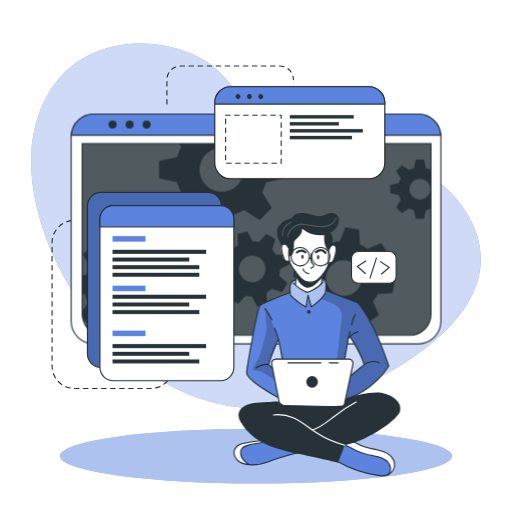
t = 0.00 s
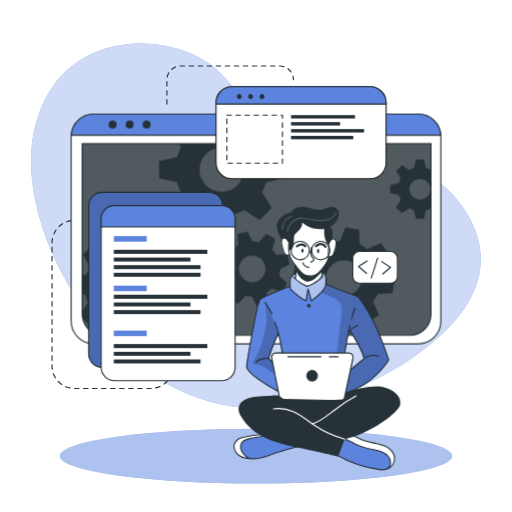
t = 1.05 s
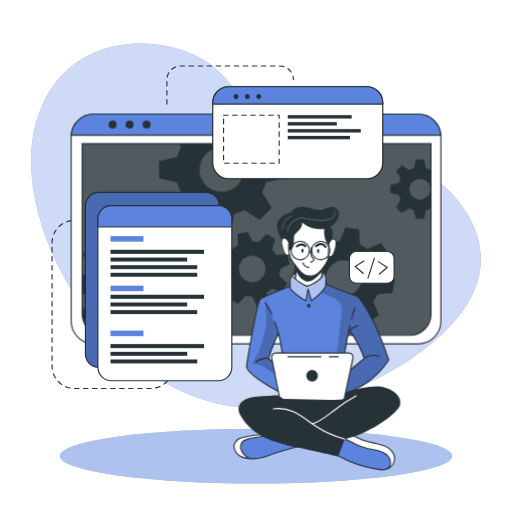
t = 1.95 s
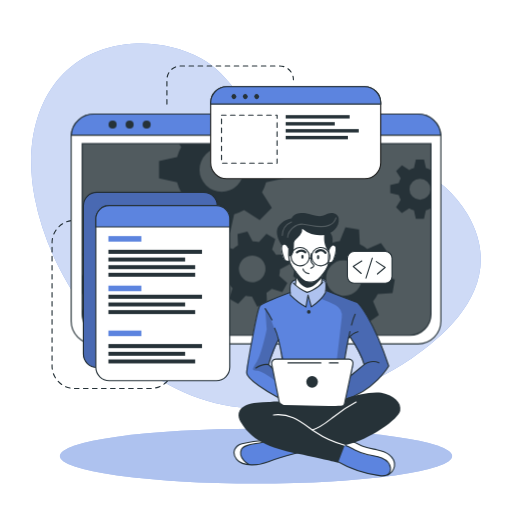
t = 3.00 s
t = 4.05 s: frame unchanged from t = 1.95 s, image omitted
t = 4.95 s: frame unchanged from t = 1.05 s, image omitted

The animated SVG that drew these frames (rendered in a browser with its animation timeline set to each time). Animation: 3 CSS @keyframes rules; one cycle of 6.00 s, repeats indefinitely.

<svg class="animated" id="freepik_stories-developer-activity" xmlns="http://www.w3.org/2000/svg" viewBox="0 0 500 500" version="1.1" xmlns:xlink="http://www.w3.org/1999/xlink" xmlns:svgjs="http://svgjs.com/svgjs"><style>svg#freepik_stories-developer-activity:not(.animated) .animable {opacity: 0;}svg#freepik_stories-developer-activity.animated #freepik--Window--inject-72 {animation: 3s Infinite  linear heartbeat;animation-delay: 0s;}svg#freepik_stories-developer-activity.animated #freepik--Graphics--inject-72 {animation: 6s Infinite  linear shake;animation-delay: 0s;}svg#freepik_stories-developer-activity.animated #freepik--Character--inject-72 {animation: 1.5s Infinite  linear floating;animation-delay: 0s;}            @keyframes heartbeat {                0% {                    transform: scale(1);                }                10% {                    transform: scale(1.1);                }                30% {                    transform: scale(1);                }                40% {                    transform: scale(1);                }                50% {                    transform: scale(1.1);                }                60% {                    transform: scale(1);                }                100% {                    transform: scale(1);                }            }                    @keyframes shake {                10%, 90% {                    transform: translate3d(-1px, 0, 0);                  }                  20%, 80% {                    transform: translate3d(2px, 0, 0);                  }                  30%, 50%, 70% {                    transform: translate3d(-4px, 0, 0);                  }                  40%, 60% {                    transform: translate3d(4px, 0, 0);                  }            }                    @keyframes floating {                0% {                    opacity: 1;                    transform: translateY(0px);                }                50% {                    transform: translateY(-10px);                }                100% {                    opacity: 1;                    transform: translateY(0px);                }            }        </style><g id="freepik--background-simple--inject-72" class="animable" style="transform-origin: 250px 220.489px;"><path d="M456.55,209.11c-48.74-83.48-180.95-53.75-207.95-94.35C234.77,94,219.3,69.87,196.86,57.34c-21.39-12-46.19-16.21-67.81-14.63C51.84,48.36,19.11,117.44,33.94,193.3,53.74,294.49,143.44,397.86,250,398.58,305.74,399,359,379,400.7,350.87l.93-.63C443.33,321.85,493.77,272.84,456.55,209.11Z" style="fill: rgb(92, 132, 223); transform-origin: 250px 220.489px;" id="elll4w1pr6wyc" class="animable"></path><g id="elbjsj7dew0hh"><path d="M456.55,209.11c-48.74-83.48-180.95-53.75-207.95-94.35C234.77,94,219.3,69.87,196.86,57.34c-21.39-12-46.19-16.21-67.81-14.63C51.84,48.36,19.11,117.44,33.94,193.3,53.74,294.49,143.44,397.86,250,398.58,305.74,399,359,379,400.7,350.87l.93-.63C443.33,321.85,493.77,272.84,456.55,209.11Z" style="fill: rgb(255, 255, 255); opacity: 0.7; transform-origin: 250px 220.489px;" class="animable"></path></g></g><g id="freepik--Lines--inject-72" class="animable" style="transform-origin: 168.685px 221.905px;"><path d="M78.19,215.18H72.77a21.93,21.93,0,0,0-21.93,21.93V357.45a21.93,21.93,0,0,0,21.93,21.93h74.36a21.93,21.93,0,0,0,21.93-21.93h0" style="fill: none; stroke: rgb(38, 50, 56); stroke-linecap: round; stroke-linejoin: round; stroke-width: 1.10311px; stroke-dasharray: 4.41242; transform-origin: 109.95px 297.28px;" id="el73ehxa8zp05" class="animable"></path><path d="M163,101.63V77.86A13.43,13.43,0,0,1,176.4,64.43h96.7a13.43,13.43,0,0,1,13.43,13.43h0" style="fill: none; stroke: rgb(38, 50, 56); stroke-linecap: round; stroke-linejoin: round; stroke-width: 1.10311px; stroke-dasharray: 4.41242; transform-origin: 224.765px 83.03px;" id="elm3m05yku68a" class="animable"></path></g><g id="freepik--Shadow--inject-72" class="animable" style="transform-origin: 250px 445.4px;"><ellipse cx="250" cy="445.4" rx="191.52" ry="26.76" style="fill: rgb(92, 132, 223); transform-origin: 250px 445.4px;" id="el92fny2g8xjw" class="animable"></ellipse><g id="el2ti0q1qxcfz"><ellipse cx="250" cy="445.4" rx="191.52" ry="26.76" style="fill: rgb(255, 255, 255); opacity: 0.5; transform-origin: 250px 445.4px;" class="animable"></ellipse></g></g><g id="freepik--Window--inject-72" class="animable" style="transform-origin: 250px 223.55px;"><path d="M430.54,133.52V313.58a22.2,22.2,0,0,1-22.19,22.2H91.65a22.2,22.2,0,0,1-22.19-22.2V133.52c0-.53,0-1,.07-1.56a22.18,22.18,0,0,1,22.12-20.64h316.7A22.18,22.18,0,0,1,430.47,132C430.52,132.48,430.54,133,430.54,133.52Z" style="fill: rgb(255, 255, 255); stroke: rgb(38, 50, 56); stroke-linecap: round; stroke-linejoin: round; stroke-width: 1.10311px; transform-origin: 250px 223.55px;" id="el7zlyhqd51ae" class="animable"></path><path d="M80.26,140.28H420.87a0,0,0,0,1,0,0V306.61a20.8,20.8,0,0,1-20.8,20.8h-299a20.8,20.8,0,0,1-20.8-20.8V140.28a0,0,0,0,1,0,0Z" style="fill: rgb(38, 50, 56); transform-origin: 250.565px 233.845px;" id="elnmssjief9gp" class="animable"></path><g id="eluflgpya72q8"><path d="M420.88,140.28V306.61a20.69,20.69,0,0,1-20.57,20.8H100.83a20.69,20.69,0,0,1-20.57-20.8V140.28Z" style="fill: rgb(255, 255, 255); opacity: 0.2; transform-origin: 250.57px 233.845px;" class="animable"></path></g><path d="M430.47,132H69.53a22.18,22.18,0,0,1,22.12-20.64h316.7A22.18,22.18,0,0,1,430.47,132Z" style="fill: rgb(92, 132, 223); stroke: rgb(38, 50, 56); stroke-miterlimit: 10; stroke-width: 1.10311px; transform-origin: 250px 121.68px;" id="elopfrowfqry9" class="animable"></path><path d="M113.88,121.64a3.93,3.93,0,1,1-3.93-3.93A3.93,3.93,0,0,1,113.88,121.64Z" style="fill: rgb(38, 50, 56); transform-origin: 109.95px 121.64px;" id="elqon0r2fvfk" class="animable"></path><path d="M130.5,121.64a3.93,3.93,0,1,1-3.93-3.93A3.93,3.93,0,0,1,130.5,121.64Z" style="fill: rgb(38, 50, 56); transform-origin: 126.57px 121.64px;" id="elxow3bdtvn6a" class="animable"></path><circle cx="143.19" cy="121.64" r="3.93" style="fill: rgb(38, 50, 56); transform-origin: 143.19px 121.64px;" id="el0hh3enbqb7rs" class="animable"></circle><path d="M420.87,140.28V306.61a20.8,20.8,0,0,1-20.8,20.8h-299a20.8,20.8,0,0,1-20.4-16.76v-.06a21,21,0,0,1-.38-4V140.28Z" style="fill: none; stroke: rgb(38, 50, 56); stroke-miterlimit: 10; stroke-width: 1.10311px; transform-origin: 250.58px 233.845px;" id="el44tawwxjdvc" class="animable"></path><path d="M420.55,166a20.94,20.94,0,0,0-4.62-1.91l-1.87-8.35h-7.94l-1.85,8.35a20.25,20.25,0,0,0-4.64,1.91l-7.17-4.59L386.85,167l4.51,7.17a20.35,20.35,0,0,0-1.91,4.64l-8.35,1.85v7.94l8.35,1.87a20,20,0,0,0,1.91,4.66l-4.59,7.22,5.62,5.61,7.21-4.59a20.39,20.39,0,0,0,4.63,1.92l1.86,8.34H414l1.86-8.34a20.78,20.78,0,0,0,4.62-1.92l.37.24V165.8Zm-10.44,29a10.26,10.26,0,1,1,10.26-10.25A10.25,10.25,0,0,1,410.11,195Z" style="fill: rgb(38, 50, 56); transform-origin: 400.975px 184.685px;" id="el9zjvfqd3a4e" class="animable"></path><path d="M277.45,174.05V157.31l-17.6-3.91a45.51,45.51,0,0,0-4-9.77l2.13-3.35h-83.1l2.05,3.26a43,43,0,0,0-4,9.76l-17.61,3.92V174l17.61,3.93a43.65,43.65,0,0,0,4,9.84l-9.67,15.21,11.85,11.84,15.2-9.68a44.38,44.38,0,0,0,9.77,4.05L208,226.74H224.7l3.94-17.59a44.64,44.64,0,0,0,9.74-4.05l15.21,9.68,11.84-11.84-9.61-15.21a45.87,45.87,0,0,0,4-9.75Zm-61,13.26a21.63,21.63,0,1,1,21.63-21.63A21.62,21.62,0,0,1,216.45,187.31Z" style="fill: rgb(38, 50, 56); transform-origin: 216.385px 183.51px;" id="elrfa11wo50t" class="animable"></path><path d="M166.38,289l.71-13.29-13.77-3.88a37.21,37.21,0,0,0-2.82-7.9l8.32-11.68-8.92-9.89-12.46,7a36.51,36.51,0,0,0-7.59-3.63l-2.38-14.12L114.19,231l-3.84,13.81a35,35,0,0,0-7.9,2.8l-11.67-8.31-9.91,8.91,7.06,12.47a35,35,0,0,0-3.64,7.58l-4,.66v18l2.92.82A34.6,34.6,0,0,0,86,295.65l-5.74,8.05.38,6.89v.06l5.93,6.57,12.48-7.05a34.66,34.66,0,0,0,7.61,3.67L109,327.4h0l.11.57,13.28.7.35-1.27h0l3.49-12.53a35.53,35.53,0,0,0,7.94-2.8l11.65,8.3,9.9-8.9-7-12.48a34.53,34.53,0,0,0,3.59-7.57Zm-35.27-20.75a17.2,17.2,0,1,0-1.28,24.28A17.2,17.2,0,0,0,131.11,268.29Z" style="fill: rgb(38, 50, 56); transform-origin: 123.675px 279.835px;" id="el58gw7t3for" class="animable"></path><path d="M272.6,269.19a27.25,27.25,0,0,0,.81-6.29l9.55-5-2.64-9.69-10.78.5a27.27,27.27,0,0,0-3.87-5l3.19-10.31-8.7-5-7.28,7.94a28.8,28.8,0,0,0-6.27-.8l-5-9.55-9.68,2.63.51,10.79a27.24,27.24,0,0,0-5,3.87l-10.32-3.19-5,8.69,8,7.27a26,26,0,0,0-.79,6.27l-9.57,5,2.64,9.68,10.8-.51a25.39,25.39,0,0,0,3.85,5l-3.21,10.26,8.71,5,7.24-7.88a26.12,26.12,0,0,0,6.29.79l5,9.56,9.68-2.63-.43-9.22-.07-1.58a26.41,26.41,0,0,0,5.06-3.87l10.31,3.2,4.26-7.44.72-1.26Zm-22.87,5.88a13,13,0,1,1,9.1-15.9A13,13,0,0,1,249.73,275.07Z" style="fill: rgb(38, 50, 56); transform-origin: 246.36px 262.605px;" id="eloiry1a8471b" class="animable"></path><path d="M383.32,286.23l2.2-13.3-13.46-5.41a35.27,35.27,0,0,0-1.93-8.3l9.69-10.79-7.84-11-13.36,5.67a35.38,35.38,0,0,0-7.22-4.48l-.78-14.49-13.3-2.2-5.45,13.4a37.15,37.15,0,0,0-8.27,1.95l-10.82-9.69-10.95,7.84,5.68,13.35a36.24,36.24,0,0,0-4.05,6.29c-.15.31-.31.62-.45.93l-14.48.8-2.21,13.28,2.18.88,11.28,4.55a35.18,35.18,0,0,0,1.93,8.26L292,294.63l7.85,11,13.35-5.7a35.06,35.06,0,0,0,7.21,4.52l.75,14.42,13.29,2.2,5.44-13.3a35.13,35.13,0,0,0,8.28-1.94l10.8,9.69,11-7.85-5.68-13.36a34.78,34.78,0,0,0,4.55-7.25Zm-37.3-.6a17.41,17.41,0,1,1,4-24.29A17.41,17.41,0,0,1,346,285.63Z" style="fill: rgb(38, 50, 56); transform-origin: 335.92px 271.5px;" id="elvpqel5p7oqf" class="animable"></path></g><g id="freepik--Graphics--inject-72" class="animable animator-active" style="transform-origin: 236.115px 228.18px;"><rect x="85.39" y="187.77" width="130.8" height="171.01" rx="13.11" style="fill: rgb(92, 132, 223); stroke: rgb(38, 50, 56); stroke-miterlimit: 10; stroke-width: 1.10311px; transform-origin: 150.79px 273.275px;" id="elw1dzh3wbe" class="animable"></rect><g id="el0526edb0g7qz"><rect x="85.39" y="187.77" width="130.8" height="171.01" rx="13.11" style="opacity: 0.2; transform-origin: 150.79px 273.275px;" class="animable"></rect></g><path d="M228.36,213.8V358.59a13.11,13.11,0,0,1-13.11,13.12H110.67a13.11,13.11,0,0,1-13.1-13.12V213.8a13.11,13.11,0,0,1,13.1-13.11H215.25A13.11,13.11,0,0,1,228.36,213.8Z" style="fill: rgb(255, 255, 255); stroke: rgb(38, 50, 56); stroke-linecap: round; stroke-linejoin: round; stroke-width: 1.10311px; transform-origin: 162.965px 286.2px;" id="elvdriut4cc8" class="animable"></path><path d="M228.36,213.8v7.75H97.57V213.8a13.11,13.11,0,0,1,13.1-13.11H215.25A13.11,13.11,0,0,1,228.36,213.8Z" style="fill: rgb(92, 132, 223); stroke: rgb(38, 50, 56); stroke-miterlimit: 10; stroke-width: 1.10311px; transform-origin: 162.965px 211.12px;" id="el1l4j2gu90pa" class="animable"></path><rect x="109.87" y="230.53" width="32.18" height="5.4" style="fill: rgb(92, 132, 223); transform-origin: 125.96px 233.23px;" id="elohuhpsel2wi" class="animable"></rect><rect x="109.87" y="278.92" width="32.18" height="5.4" style="fill: rgb(92, 132, 223); transform-origin: 125.96px 281.62px;" id="elzqpu3pmi8gf" class="animable"></rect><rect x="109.87" y="322.8" width="32.18" height="5.4" style="fill: rgb(92, 132, 223); transform-origin: 125.96px 325.5px;" id="elm8tyyl3h06o" class="animable"></rect><rect x="109.87" y="243.9" width="91.39" height="3.96" style="fill: rgb(38, 50, 56); transform-origin: 155.565px 245.88px;" id="el2jx2g65128a" class="animable"></rect><rect x="109.87" y="251.47" width="74.91" height="3.86" style="fill: rgb(38, 50, 56); transform-origin: 147.325px 253.4px;" id="el6dgatv55p2h" class="animable"></rect><rect x="109.87" y="258.92" width="84.72" height="3.86" style="fill: rgb(38, 50, 56); transform-origin: 152.23px 260.85px;" id="elw0dd317i8y" class="animable"></rect><rect x="109.87" y="266.36" width="84.72" height="3.86" style="fill: rgb(38, 50, 56); transform-origin: 152.23px 268.29px;" id="eltfac0j6y02p" class="animable"></rect><rect x="109.87" y="287.78" width="91.39" height="3.96" style="fill: rgb(38, 50, 56); transform-origin: 155.565px 289.76px;" id="elubsia5te1k" class="animable"></rect><rect x="109.87" y="295.35" width="74.91" height="3.86" style="fill: rgb(38, 50, 56); transform-origin: 147.325px 297.28px;" id="el65mx0a8bp1r" class="animable"></rect><rect x="109.87" y="302.8" width="84.72" height="3.86" style="fill: rgb(38, 50, 56); transform-origin: 152.23px 304.73px;" id="eln92i1d50elg" class="animable"></rect><rect x="109.87" y="335.96" width="91.39" height="3.96" style="fill: rgb(38, 50, 56); transform-origin: 155.565px 337.94px;" id="elw2hz8x7jrfd" class="animable"></rect><rect x="109.87" y="343.54" width="74.91" height="3.86" style="fill: rgb(38, 50, 56); transform-origin: 147.325px 345.47px;" id="elcv0pmnx5zfu" class="animable"></rect><rect x="109.87" y="350.99" width="84.72" height="3.86" style="fill: rgb(38, 50, 56); transform-origin: 152.23px 352.92px;" id="elos28yqn07bc" class="animable"></rect><path d="M375.77,100.29v58.52a15.63,15.63,0,0,1-15.64,15.63H225.35a15.63,15.63,0,0,1-15.64-15.63V100.29a15.65,15.65,0,0,1,15.64-15.64H360.13A15.64,15.64,0,0,1,375.77,100.29Z" style="fill: rgb(255, 255, 255); stroke: rgb(34, 34, 33); stroke-miterlimit: 10; stroke-width: 1.10311px; transform-origin: 292.74px 129.545px;" id="eljf7ujjl19bb" class="animable"></path><path d="M375.77,100.29v1.34H209.71v-1.34a15.65,15.65,0,0,1,15.64-15.64H360.13A15.64,15.64,0,0,1,375.77,100.29Z" style="fill: rgb(92, 132, 223); stroke: rgb(38, 50, 56); stroke-miterlimit: 10; stroke-width: 1.10311px; transform-origin: 292.74px 93.14px;" id="elahtcr1tq02" class="animable"></path><path d="M234.11,95.94a2.4,2.4,0,1,1,0-3.39A2.41,2.41,0,0,1,234.11,95.94Z" style="fill: rgb(38, 50, 56); transform-origin: 232.409px 94.245px;" id="eldtszdshi4t9" class="animable"></path><path d="M245.23,95.94a2.4,2.4,0,1,1,0-3.39A2.41,2.41,0,0,1,245.23,95.94Z" style="fill: rgb(38, 50, 56); transform-origin: 243.529px 94.245px;" id="eldbysvfvbz1d" class="animable"></path><path d="M256.35,95.94a2.4,2.4,0,1,1,0-3.39A2.41,2.41,0,0,1,256.35,95.94Z" style="fill: rgb(38, 50, 56); transform-origin: 254.649px 94.245px;" id="el5tgllbror2r" class="animable"></path><rect x="220.3" y="112.39" width="54.28" height="46.92" style="fill: none; stroke: rgb(38, 50, 56); stroke-linecap: round; stroke-linejoin: round; stroke-width: 1.10311px; stroke-dasharray: 4.41242; transform-origin: 247.44px 135.85px;" id="elyqig7kdnts" class="animable"></rect><rect x="282.96" y="112.39" width="62.47" height="3.3" style="fill: rgb(38, 50, 56); transform-origin: 314.195px 114.04px;" id="elak4mk7lgyy" class="animable"></rect><rect x="282.96" y="119.22" width="47.92" height="3.29" style="fill: rgb(38, 50, 56); transform-origin: 306.92px 120.865px;" id="elk77imeb8yh" class="animable"></rect><rect x="282.96" y="126.02" width="71.35" height="3.33" style="fill: rgb(38, 50, 56); transform-origin: 318.635px 127.685px;" id="elsv04qy7yqcq" class="animable"></rect><rect x="282.96" y="132.65" width="60.76" height="3.33" style="fill: rgb(38, 50, 56); transform-origin: 313.34px 134.315px;" id="elt6fg5i7lgb" class="animable"></rect><rect x="343.23" y="245.53" width="43.61" height="30.99" rx="6.53" style="fill: rgb(255, 255, 255); stroke: rgb(38, 50, 56); stroke-linecap: round; stroke-linejoin: round; stroke-width: 1.10311px; transform-origin: 365.035px 261.025px;" id="el3kvr0f48rji" class="animable"></rect><polyline points="357.3 254.85 348.91 260.11 356.7 267.01" style="fill: none; stroke: rgb(38, 50, 56); stroke-linecap: round; stroke-linejoin: round; stroke-width: 1.10311px; transform-origin: 353.105px 260.93px;" id="eljz5zhsx40pb" class="animable"></polyline><polyline points="372.58 267.51 380.12 261.09 371.42 255.39" style="fill: none; stroke: rgb(38, 50, 56); stroke-linecap: round; stroke-linejoin: round; stroke-width: 1.10311px; transform-origin: 375.77px 261.45px;" id="elxhbpr48fmcf" class="animable"></polyline><line x1="361.38" y1="271.47" x2="367.57" y2="252.05" style="fill: none; stroke: rgb(38, 50, 56); stroke-linecap: round; stroke-linejoin: round; stroke-width: 1.10311px; transform-origin: 364.475px 261.76px;" id="el4pqxrz706pn" class="animable"></line></g><g id="freepik--Character--inject-72" class="animable" style="transform-origin: 309.678px 336.317px;"><path d="M296.86,440.47s-29,8.31-33.05,9.75c-3.68,1.3-13.66,4.8-21.15,3.71a15.89,15.89,0,0,1-2.14-.46c-7.59-2.26-11-4.37-12-9.14s2.78-8.29,6.42-10.54,23.38-4.6,23.38-4.6l4.77,1.4h0Z" style="fill: rgb(92, 132, 223); transform-origin: 262.608px 441.664px;" id="elpq7rdc2tptr" class="animable"></path><path d="M242.66,453.93a15.89,15.89,0,0,1-2.14-.46c-7.59-2.26-11-4.37-12-9.14s2.78-8.29,6.42-10.54,23.38-4.6,23.38-4.6l4.77,1.4c-4.32,2-20.4,3.09-23.91,5.11s-5.2,5.82-3.13,11C237.16,449.4,240.12,452.05,242.66,453.93Z" style="fill: rgb(255, 255, 255); transform-origin: 245.723px 441.56px;" id="elf9a6wdt253" class="animable"></path><path d="M292.5,441.65s-21.78,5.64-30.42,9.25-25.11,5.19-31-2.25-.68-13.86,5.19-15.29,17.74-3.68,24.22-2.77" style="fill: none; stroke: rgb(38, 50, 56); stroke-linecap: round; stroke-linejoin: round; stroke-width: 1.10311px; transform-origin: 260.496px 442.151px;" id="ell1la1yza0oe" class="animable"></path><path d="M243.09,453.54s-11.08-6.08-7.4-14.6c2.72-6.28,17.5-4.92,24.82-8.35" style="fill: none; stroke: rgb(38, 50, 56); stroke-linecap: round; stroke-linejoin: round; stroke-width: 1.10311px; transform-origin: 247.726px 442.065px;" id="el2v9hq8j5ky7" class="animable"></path><path d="M385.19,455.28c-.3,3-1.35,5.81-4.35,7.58-2,1.18-4.84,1.88-8.91,1.84-10.17-.13-29.29-7.4-29.29-7.4l-17.9-9.9,9.31-14.73,2.55-4,6.58,1.48s5.45,3.09,10.93,5.55,18.79,3,23.48,6.77S385.7,450.34,385.19,455.28Z" style="fill: rgb(92, 132, 223); transform-origin: 354.99px 446.686px;" id="el706dcnwxdf7" class="animable"></path><path d="M385.19,455.28c-.3,3-1.35,5.81-4.35,7.58a13.39,13.39,0,0,0-.5-8.94c-2-4.49-8.51-8.45-17.07-9.11s-15.11-4.66-18.54-6.45c-2.68-1.39-8.33-4.43-10.68-5.69l2.55-4,6.58,1.48s5.45,3.09,10.93,5.55,18.79,3,23.48,6.77S385.7,450.34,385.19,455.28Z" style="fill: rgb(255, 255, 255); transform-origin: 359.645px 445.765px;" id="el0723y2ov7ya4" class="animable"></path><path d="M328.71,450.18a112.86,112.86,0,0,0,41.9,14.31c3.26.39,7.05.45,9.23-2a6.82,6.82,0,0,0,1.5-5.11c-.39-4.6-4.26-8.24-8.5-10.07s-8.91-2.25-13.42-3.26a53.38,53.38,0,0,1-12.9-4.72c-3.24-1.69-6.37-3.74-9.94-4.5s-7.82.16-9.73,3.28" style="fill: none; stroke: rgb(38, 50, 56); stroke-linecap: round; stroke-linejoin: round; stroke-width: 1.10311px; transform-origin: 354.118px 449.635px;" id="eljfbmrl1pd1k" class="animable"></path><path d="M378.64,463.74a11.92,11.92,0,0,0,6.55-8.46c.65-4.33-1.82-8.69-5.29-11.35s-7.82-3.92-12.11-4.81S359.11,437.63,355,436c-6.27-2.46-12.46-7.3-19-5.57" style="fill: none; stroke: rgb(38, 50, 56); stroke-linecap: round; stroke-linejoin: round; stroke-width: 1.10311px; transform-origin: 360.647px 446.902px;" id="elo8giq836oj" class="animable"></path><path d="M348.91,295.26l-30.29-11.52-.38-.15s.11-.8.2-2c.19-2.42.29-6.36-.85-7.69-1.69-2-6.47-.32-11.14-2.46s-13.3,1.69-13.3,1.69-6.24-1.15-9,3.35c-1.4,3.63-.92,9-.92,9l-.57.2c-3.61,1.35-23.25,8.74-27.4,11.71-4.59,3.25-9.67,36.62-11.3,46.42s-4.53,18.63-3.06,22,22.57,19.62,34.71,23.81,55.19,3,55.19,3,.7-.19,1.95-.59c7.28-2.34,33.11-12,46.82-34.68C379.59,357.39,366.31,313.86,348.91,295.26Zm-81.84,56.13c-2.23,1.58-1,7.7-1,7.7l-3.79-3.34,9.52-23.41,4.06,18S269.3,349.82,267.07,351.39Zm76.16,14.87c-1.05.54,3-10.71,1.08-13.26s-7.71-2.31-7.71-2.31l.49-3.07,3.43-17.6,1.14-1.35s11.78,20.19,13.89,27.31C355.55,356,342.71,366.26,343.23,366.26Z" style="fill: rgb(92, 132, 223); transform-origin: 310.033px 331.783px;" id="elqkysqvrn26b" class="animable"></path><path d="M291.72,222.25l-15.64,16.6s-2.15,1.91-1.3,6.72,2.85,9,4.36,9.28a21.37,21.37,0,0,0,3.62.32s3.35,7.26,5.73,10.11c0,0,.82,11.21.38,14.32,0,0,5.62,4.91,10.91,5.53s13.46-7.48,13.46-7.48l2-9.92s4.8-7.28,5.12-9.22,2.52-1.44,3.6-2.4,3.57-5.23,4-9.27.44-8.68-4.25-7.32c-4.07-1.09-1.52-9.69-1.52-9.69l-7.15-6.3Z" style="fill: rgb(255, 255, 255); transform-origin: 301.36px 253.707px;" id="el90zyiuna486" class="animable"></path><g id="elohpjonotxo"><path d="M318.62,283.74a17.67,17.67,0,0,1-.81,1.81c-2.58,4.86-13.82,14.13-13.82,14.13l-3.4-10.45-1.86,10.45c-3.75-1.64-15.19-11.55-15.19-11.55s-.39-.93-.86-2.38l.57-.2s-.48-5.41.92-9c2.74-4.5,9-3.35,9-3.35s8.63-3.83,13.3-1.69,9.45.48,11.14,2.46.65,9.66.65,9.66Z" style="fill: rgb(255, 255, 255); opacity: 0.5; transform-origin: 300.65px 285.27px;" class="animable"></path></g><g id="el58cdnzk3fve"><path d="M348.91,295.26l-30.29-11.52-.38-.15s.11-.8.2-2l-.63,3.93-4.48,6.08a124,124,0,0,1,14,6.16A12.28,12.28,0,0,1,333.73,310l-5.58,47.75-2.29,27.11,6.91,7.17c7.28-2.34,33.11-12,46.82-34.68C379.59,357.39,366.31,313.86,348.91,295.26Zm-5.68,71c-1.05.54,3-10.71,1.08-13.26s-7.71-2.31-7.71-2.31l.49-3.07,3.43-17.6,1.14-1.35s11.78,20.19,13.89,27.31C355.55,356,342.71,366.26,343.23,366.26Z" style="opacity: 0.2; transform-origin: 346.46px 336.81px;" class="animable"></path></g><g id="elxp9s5hivb9k"><path d="M277.87,353l-4.71-15.74s-8.45-28.81-14.24-35.91l1.52,20.26s-5,24.2-9.57,31.39-5.59,9,0,9,19.2,10.84,19.2,10.84l-1.05-9ZM266,359.09l-3.79-3.34,9.52-23.41,4.06,18s-6.52-.49-8.75,1.08S266,359.09,266,359.09Z" style="opacity: 0.2; transform-origin: 262.46px 337.095px;" class="animable"></path></g><path d="M288.49,265.28s.86,8.49,0,12.37" style="fill: none; stroke: rgb(38, 50, 56); stroke-linecap: round; stroke-linejoin: round; stroke-width: 1.10311px; transform-origin: 288.681px 271.465px;" id="el908nuyjwk0n" class="animable"></path><path d="M314.11,276.51a36.53,36.53,0,0,1,.94-8.11" style="fill: none; stroke: rgb(38, 50, 56); stroke-linecap: round; stroke-linejoin: round; stroke-width: 1.10311px; transform-origin: 314.58px 272.455px;" id="elgluu9vdmb6t" class="animable"></path><path d="M316.38,228.58s5.14,6.45,4.87,11.33-.65,10.66-.52,16.32-9.09,17.52-13.83,18.57-8.82,1.32-11.85-1.71-6.06-7.24-10-12.64-3-17.25-3-17.25" style="fill: none; stroke: rgb(38, 50, 56); stroke-linecap: round; stroke-linejoin: round; stroke-width: 1.10311px; transform-origin: 301.606px 252.052px;" id="el4rbhu9s5xc" class="animable"></path><path d="M304,247.71a26.82,26.82,0,0,0-.4,5.37,6.05,6.05,0,0,0,1.32,4.2c.57.58,1.39,1.05,1.5,1.85a2,2,0,0,1-1.06,1.75,15.55,15.55,0,0,0-1.85,1.1" style="fill: none; stroke: rgb(38, 50, 56); stroke-linecap: round; stroke-linejoin: round; stroke-width: 1.10311px; transform-origin: 304.965px 254.845px;" id="el7s2j9g0vdz" class="animable"></path><path d="M295.87,262.6s.59,3.83,5.72,4.63" style="fill: none; stroke: rgb(38, 50, 56); stroke-linecap: round; stroke-linejoin: round; stroke-width: 1.10311px; transform-origin: 298.73px 264.915px;" id="elatp9piz71zm" class="animable"></path><path d="M296.4,250.63c0,1.11-.48,2-1.07,2s-1.07-.89-1.07-2,.48-2,1.07-2S296.4,249.53,296.4,250.63Z" style="fill: rgb(38, 50, 56); transform-origin: 295.33px 250.63px;" id="elnshoisdlqk" class="animable"></path><path d="M311.71,251.11c0,1.11-.48,2-1.07,2s-1.07-.9-1.07-2,.48-2,1.07-2S311.71,250,311.71,251.11Z" style="fill: rgb(38, 50, 56); transform-origin: 310.64px 251.11px;" id="elxqyrk2xj1u" class="animable"></path><path d="M308.62,246.26s5-5,9.19.58" style="fill: none; stroke: rgb(38, 50, 56); stroke-linecap: round; stroke-linejoin: round; stroke-width: 2.20621px; transform-origin: 313.215px 245.52px;" id="elrar9mm56tc" class="animable"></path><path d="M298.09,246.36s-3.16-3.54-8.14,0" style="fill: none; stroke: rgb(38, 50, 56); stroke-linecap: round; stroke-linejoin: round; stroke-width: 2.20621px; transform-origin: 294.02px 245.573px;" id="elucm2ar69ec9" class="animable"></path><path d="M288.87,270s3.05,8.4,9.86,10.79,15.85-10,15.85-10l-.47-1.61s-5.93,7.7-12.52,6.39-13.1-10.25-13.1-10.25Z" style="fill: rgb(38, 50, 56); transform-origin: 301.535px 273.208px;" id="el2a7bypgelfc" class="animable"></path><path d="M282.76,254.85s-4.06,1.43-5.14-1.73-4.78-11.49-1.54-14.27,5.84,3.67,5.84,3.67" style="fill: none; stroke: rgb(38, 50, 56); stroke-linecap: round; stroke-linejoin: round; stroke-width: 1.10311px; transform-origin: 278.769px 246.664px;" id="eloqjt0urveep" class="animable"></path><path d="M320.72,256.57s3.77.76,4.85-2.4,4.78-11.49,1.54-14.27-5.84,3.67-5.84,3.67" style="fill: none; stroke: rgb(38, 50, 56); stroke-linecap: round; stroke-linejoin: round; stroke-width: 1.10311px; transform-origin: 324.566px 247.927px;" id="el4644r549r6o" class="animable"></path><path d="M281.92,250.63a5.62,5.62,0,0,0,3.56-2.1,8.74,8.74,0,0,0,1-3.19,37.59,37.59,0,0,0,.56-6.44,8.81,8.81,0,0,1,.23-2.51,6.6,6.6,0,0,1,1.36-2.23c1.41-1.66,3.12-3.06,4.47-4.78a8,8,0,0,0,2-6,27.45,27.45,0,0,0,22.47,5.81c7.15-1.4,14-7.67,13.17-15.55a6.37,6.37,0,0,0-5-5.48c-3.53-.88-6.7,1-9.9,2.21-5.83,2.2-11.54-1.58-17.43-2.21-5-.55-11.23.08-13.85,5.09,0,0-9,1.06-13,8.5s3.57,17.73,3.57,17.73,3-3.68,6.93,3.76Z" style="fill: rgb(38, 50, 56); transform-origin: 300.601px 229.282px;" id="ely6j6cswd0pg" class="animable"></path><path d="M317,226.68s-2.34,12.2,3.77,18.11c0,0,1.34-3.67,2.69-4.57a14.13,14.13,0,0,0-1.07-13.54C317.87,219.58,317,226.68,317,226.68Z" style="fill: rgb(38, 50, 56); transform-origin: 320.631px 234.157px;" id="elxib63jyw9js" class="animable"></path><g id="ellgtfjy1q8qe"><path d="M328.14,212.8a11.49,11.49,0,0,1-7,7.27c-8.48,3.46-16.71-.37-25.21-1.12-6.93-.62-14.58,5.64-15.07,12.76" style="fill: none; stroke: rgb(255, 255, 255); stroke-linecap: round; stroke-linejoin: round; stroke-width: 1.10311px; opacity: 0.2; transform-origin: 304.5px 222.255px;" class="animable"></path></g><g id="els2eqa60qo1"><path d="M275.63,229.83a14.81,14.81,0,0,1,9-13.08" style="fill: none; stroke: rgb(255, 255, 255); stroke-linecap: round; stroke-linejoin: round; stroke-width: 1.10311px; opacity: 0.2; transform-origin: 280.13px 223.29px;" class="animable"></path></g><path d="M286.53,276.51a38.71,38.71,0,0,0,13.21,9s10.15-2.95,15.31-10" style="fill: none; stroke: rgb(38, 50, 56); stroke-linecap: round; stroke-linejoin: round; stroke-width: 1.10311px; transform-origin: 300.79px 280.51px;" id="elzodzjy7n94" class="animable"></path><g id="el233ht9j4pnh"><circle cx="293.15" cy="250.63" r="8.98" style="fill: none; stroke: rgb(38, 50, 56); stroke-linecap: round; stroke-linejoin: round; stroke-width: 1.10311px; transform-origin: 293.15px 250.63px; transform: rotate(-24.64deg);" class="animable"></circle></g><g id="elosxma1qnkn"><circle cx="313.22" cy="250.63" r="8.98" style="fill: none; stroke: rgb(38, 50, 56); stroke-linecap: round; stroke-linejoin: round; stroke-width: 1.10311px; transform-origin: 313.22px 250.63px; transform: rotate(-7deg);" class="animable"></circle></g><path d="M288.49,273.16a7,7,0,0,0-4.33,3.35c-1.59,2.8-.63,11.61-.63,11.61s8.21,8.12,15.2,11.55l2.06-11.59,3.2,11.59s10.82-7.65,13.82-14.12c0,0,1-7.55,0-10a3.47,3.47,0,0,0-3.23-2.37" style="fill: none; stroke: rgb(38, 50, 56); stroke-linecap: round; stroke-linejoin: round; stroke-width: 1.10311px; transform-origin: 300.749px 286.415px;" id="elckz740h4qqr" class="animable"></path><path d="M275.63,350.7s-3.21-21.5-7.48-30.27" style="fill: none; stroke: rgb(38, 50, 56); stroke-linecap: round; stroke-linejoin: round; stroke-width: 1.10311px; transform-origin: 271.89px 335.565px;" id="elh9396ifsdzs" class="animable"></path><path d="M258.92,301.35a87,87,0,0,1,6.64,11.11" style="fill: none; stroke: rgb(38, 50, 56); stroke-linecap: round; stroke-linejoin: round; stroke-width: 1.10311px; transform-origin: 262.24px 306.905px;" id="elphl5kxow77j" class="animable"></path><path d="M343.23,317.4a62.1,62.1,0,0,1,3.53-10.49" style="fill: none; stroke: rgb(38, 50, 56); stroke-linecap: round; stroke-linejoin: round; stroke-width: 1.10311px; transform-origin: 344.995px 312.155px;" id="elwj9gp77xuv8" class="animable"></path><path d="M336.6,350.7s2.31-14.74,5.07-26.88" style="fill: none; stroke: rgb(38, 50, 56); stroke-linecap: round; stroke-linejoin: round; stroke-width: 1.10311px; transform-origin: 339.135px 337.26px;" id="el7xmslnam6ji" class="animable"></path><path d="M340.52,330a17,17,0,0,1,8.94-6.12" style="fill: none; stroke: rgb(38, 50, 56); stroke-linecap: round; stroke-linejoin: round; stroke-width: 1.10311px; transform-origin: 344.99px 326.94px;" id="el7y43lnyaey2" class="animable"></path><path d="M318.25,283.59s18.63,7.45,30.66,11.68c0,0,14.8,13.91,30.67,62.12,0,0-14.54,24.46-42.2,32.3" style="fill: none; stroke: rgb(38, 50, 56); stroke-linecap: round; stroke-linejoin: round; stroke-width: 1.10311px; transform-origin: 348.915px 336.64px;" id="el0zyfkbysv5y" class="animable"></path><path d="M342.18,367.13,355.55,356s7.07-5.37,14.42-1.7" style="fill: none; stroke: rgb(38, 50, 56); stroke-linecap: round; stroke-linejoin: round; stroke-width: 1.10311px; transform-origin: 356.075px 360.074px;" id="els772c155y0k" class="animable"></path><path d="M341.67,328.67S352.72,345,355.55,356" style="fill: none; stroke: rgb(38, 50, 56); stroke-linecap: round; stroke-linejoin: round; stroke-width: 1.10311px; transform-origin: 348.61px 342.335px;" id="elnfr47xi85nc" class="animable"></path><path d="M266.15,359.71,262.24,356s-5.8-1-12.38,3.39" style="fill: none; stroke: rgb(38, 50, 56); stroke-linecap: round; stroke-linejoin: round; stroke-width: 1.10311px; transform-origin: 258.005px 357.806px;" id="eluyyuk8093c" class="animable"></path><path d="M262.24,356s4.86-16,9.65-24.19" style="fill: none; stroke: rgb(38, 50, 56); stroke-linecap: round; stroke-linejoin: round; stroke-width: 1.10311px; transform-origin: 267.065px 343.905px;" id="elt6ociyiwm3s" class="animable"></path><path d="M283.25,285.55s-26.81,10.06-29.44,13-12.62,59.19-12.89,65.63c-.23,5.76,20.65,18.69,31,24.14" style="fill: none; stroke: rgb(38, 50, 56); stroke-linecap: round; stroke-linejoin: round; stroke-width: 1.10311px; transform-origin: 262.084px 336.935px;" id="eluu4r2grhzrm" class="animable"></path><path d="M303.3,304.56a1.77,1.77,0,1,1-1.77-1.77A1.76,1.76,0,0,1,303.3,304.56Z" style="fill: rgb(38, 50, 56); transform-origin: 301.53px 304.56px;" id="elag8o8hrcieg" class="animable"></path><path d="M334.32,398.78h-61a1.43,1.43,0,0,1-1.43-1.43h0a1.43,1.43,0,0,1,1.43-1.43h61a1.43,1.43,0,0,1,1.43,1.43h0A1.43,1.43,0,0,1,334.32,398.78Z" style="fill: rgb(38, 50, 56); transform-origin: 303.82px 397.35px;" id="el1pq3jq3aeun" class="animable"></path><path d="M336.46,394l8.17-38.4a4.08,4.08,0,0,0-4-4.93h-71.3a4.08,4.08,0,0,0-4,4.88l7.33,37.12a4.08,4.08,0,0,0,3.91,3.29l55.79,1.28A4.1,4.1,0,0,0,336.46,394Z" style="fill: rgb(255, 255, 255); stroke: rgb(38, 50, 56); stroke-linecap: round; stroke-linejoin: round; stroke-width: 1.10311px; transform-origin: 304.985px 373.956px;" id="el5t42yc6fr7k" class="animable"></path><path d="M310.44,372.83a5.69,5.69,0,1,1-5.69-5.7A5.69,5.69,0,0,1,310.44,372.83Z" style="fill: rgb(38, 50, 56); transform-origin: 304.75px 372.82px;" id="el1e7atfpjqe4" class="animable"></path><line x1="321.63" y1="354.34" x2="330.1" y2="354.34" style="fill: none; stroke: rgb(38, 50, 56); stroke-linecap: round; stroke-linejoin: round; stroke-width: 1.10311px; transform-origin: 325.865px 354.34px;" id="elgapoa3c5cy" class="animable"></line><line x1="281.18" y1="354.34" x2="313.33" y2="354.34" style="fill: none; stroke: rgb(38, 50, 56); stroke-linecap: round; stroke-linejoin: round; stroke-width: 1.10311px; transform-origin: 297.255px 354.34px;" id="el2bn6y559pll" class="animable"></line><path d="M336.6,434.77l-6.5,17.06s-16.58-4.18-37.81-8.53c-22.21-4.55-45.4-10.44-57.43-31.55-1.46-2.57-2.44-5.61-1.75-8.49,1.73-7.29,11.22-9.27,17.47-10a113.92,113.92,0,0,1,11.83-.66c2,0,8.65-1.09,10.26.1a47.14,47.14,0,0,0,7.71,4.57c3.55,1.51,55.37-1.35,55.37-1.35a18.59,18.59,0,0,0,1.63-6.23c8.15-4.14,27-7.64,35-6.09,12.53,2.43,19.84,9.74,18.45,17.4S361.76,429.2,336.6,434.77Z" style="fill: rgb(38, 50, 56); transform-origin: 311.941px 417.528px;" id="elolo3623xh2m" class="animable"></path><path d="M336.6,434.77s-15.77-4.18-28.65-12.88-22.94-18.8-40.89-16.71" style="fill: none; stroke: rgb(255, 255, 255); stroke-linecap: round; stroke-linejoin: round; stroke-width: 1.10311px; transform-origin: 301.83px 419.836px;" id="el7trrzbp1wqr" class="animable"></path><path d="M305,419.84c8.14-2.34,14.11-7.61,20.64-12.66a139.62,139.62,0,0,1,22.09-14.52" style="fill: none; stroke: rgb(255, 255, 255); stroke-linecap: round; stroke-linejoin: round; stroke-width: 1.10311px; transform-origin: 326.365px 406.25px;" id="elkfwbae4ydap" class="animable"></path><line x1="302.13" y1="252.05" x2="304.52" y2="252.05" style="fill: none; stroke: rgb(38, 50, 56); stroke-linecap: round; stroke-linejoin: round; stroke-width: 1.10311px; transform-origin: 303.325px 252.05px;" id="elb51csgszgv5" class="animable"></line></g><defs>     <filter id="active" height="200%">         <feMorphology in="SourceAlpha" result="DILATED" operator="dilate" radius="2"></feMorphology>                <feFlood flood-color="#32DFEC" flood-opacity="1" result="PINK"></feFlood>        <feComposite in="PINK" in2="DILATED" operator="in" result="OUTLINE"></feComposite>        <feMerge>            <feMergeNode in="OUTLINE"></feMergeNode>            <feMergeNode in="SourceGraphic"></feMergeNode>        </feMerge>    </filter>    <filter id="hover" height="200%">        <feMorphology in="SourceAlpha" result="DILATED" operator="dilate" radius="2"></feMorphology>                <feFlood flood-color="#ff0000" flood-opacity="0.5" result="PINK"></feFlood>        <feComposite in="PINK" in2="DILATED" operator="in" result="OUTLINE"></feComposite>        <feMerge>            <feMergeNode in="OUTLINE"></feMergeNode>            <feMergeNode in="SourceGraphic"></feMergeNode>        </feMerge>            <feColorMatrix type="matrix" values="0   0   0   0   0                0   1   0   0   0                0   0   0   0   0                0   0   0   1   0 "></feColorMatrix>    </filter></defs></svg>